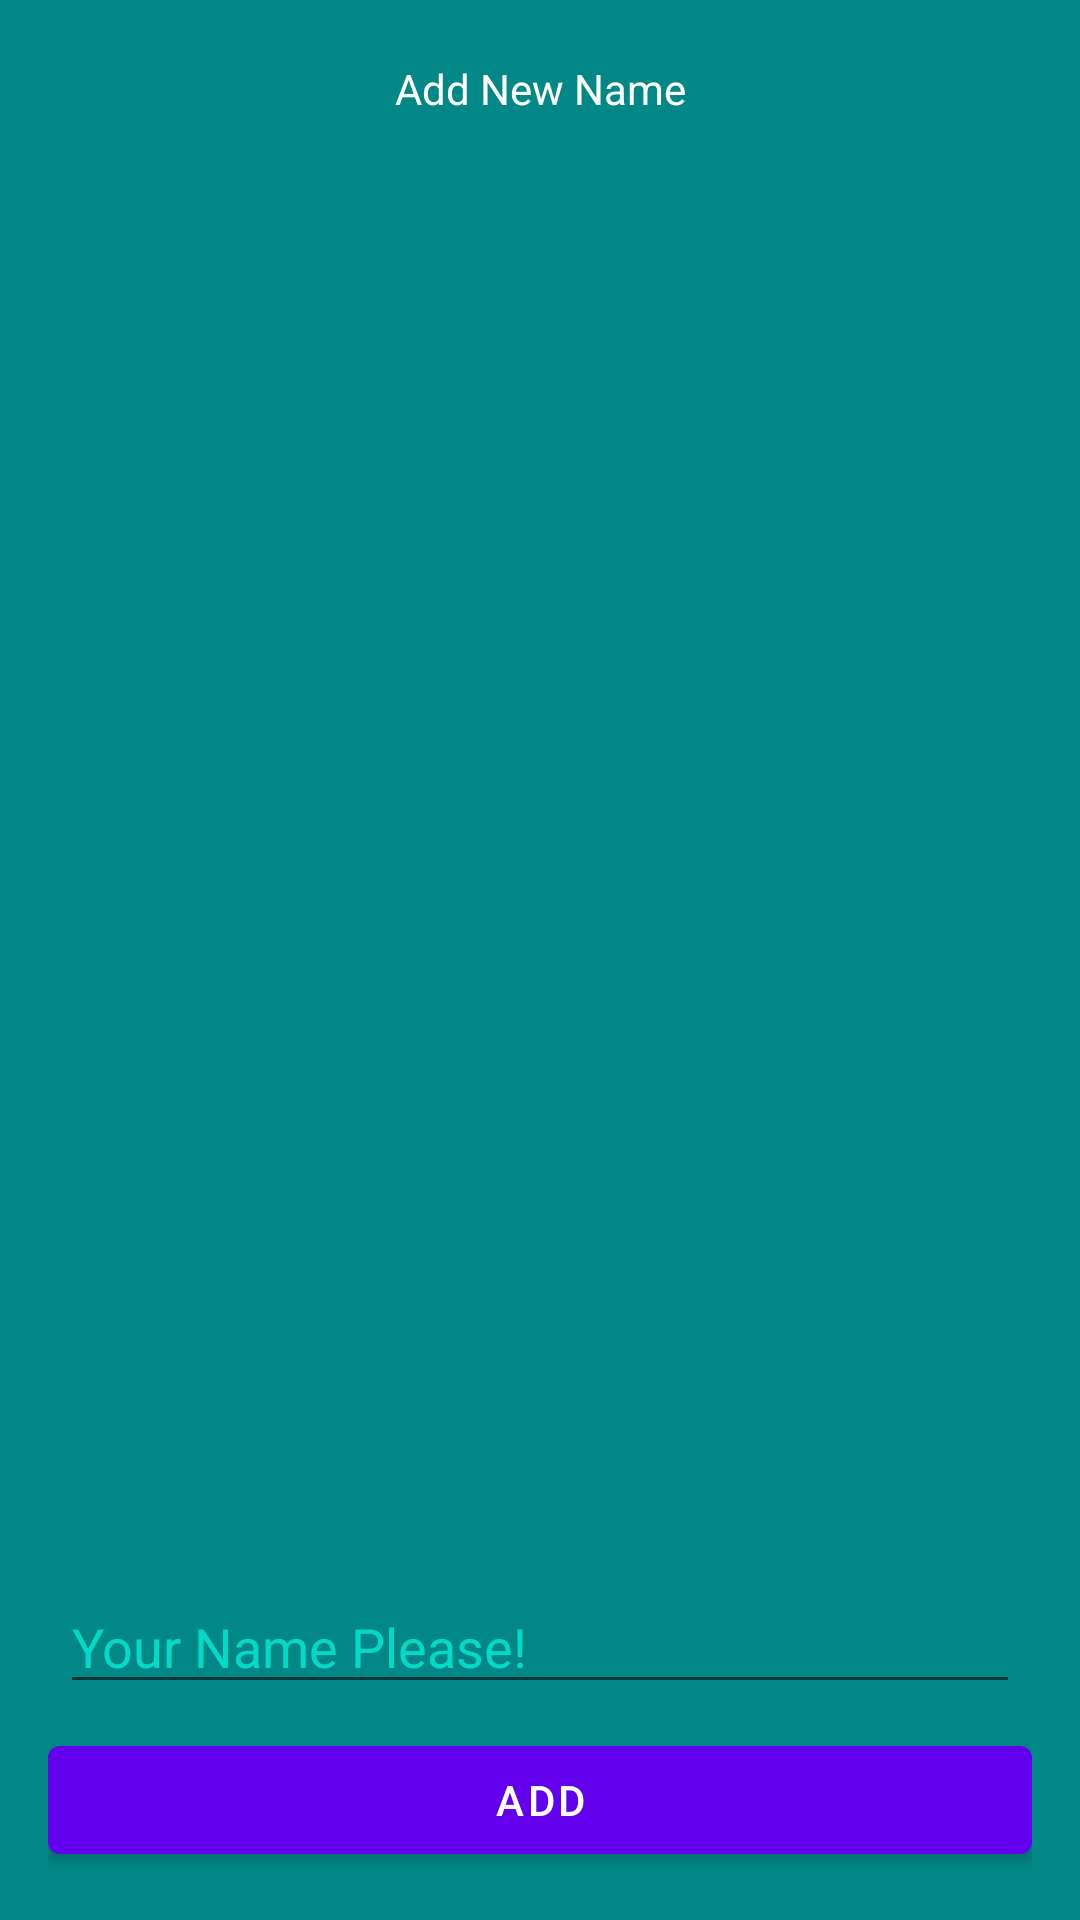

Reconstruct the res/layout file that produces this screen, plus the resources it refers to.
<!-- AndroidManifest.xml: application theme Theme.MakeG -->
<!-- res/layout/bottomsheet_layout.xml -->
<?xml version="1.0" encoding="utf-8"?>
<RelativeLayout xmlns:android="http://schemas.android.com/apk/res/android"
    android:layout_width="match_parent"
    android:layout_height="250dp"
    android:background="@color/teal_700"
    android:padding="16dp"
    >

   <TextView
       android:layout_alignParentTop="true"
       android:id="@+id/tv_title"
       android:layout_width="match_parent"
       android:layout_height="wrap_content"
       android:text="Add New Name"
       android:textColor="@color/white"
       android:gravity="center"
       android:padding="4dp"
       />
    <EditText
        android:id="@+id/editText_name"
        android:layout_margin="4dp"
        android:layout_width="match_parent"
        android:layout_height="wrap_content"
        android:hint="Your Name Please!"
        android:textColorHint="@color/teal_200"
        android:layout_above="@id/btn_addName"
        />
    <Button
        android:layout_alignParentBottom="true"
        android:layout_marginTop="4dp"
        android:id="@+id/btn_addName"
        android:text="Add"
        android:layout_width="match_parent"
        android:layout_height="wrap_content"/>

</RelativeLayout>
<!-- resources referenced by this layout -->
<resources>
  <color name="teal_200">#FF03DAC5</color>
  <color name="teal_700">#FF018786</color>
  <color name="white">#FFFFFFFF</color>
  <style name="Theme.MakeG" parent="Theme.MaterialComponents.DayNight.DarkActionBar">
          
          <item name="colorPrimary">@color/purple_500</item>
          <item name="colorPrimaryVariant">@color/purple_700</item>
          <item name="colorOnPrimary">@color/white</item>
          
          <item name="colorSecondary">@color/teal_200</item>
          <item name="colorSecondaryVariant">@color/teal_700</item>
          <item name="colorOnSecondary">@color/black</item>
          
          <item name="android:statusBarColor" tools:targetApi="l">?attr/colorPrimaryVariant</item>
          
      </style>
  <color name="purple_500">#FF6200EE</color>
  <color name="purple_700">#FF3700B3</color>
  <color name="black">#FF000000</color>
</resources>
